Run: headless pygame with SDL's dummy video driver; simulated clock (each Clock.tick advances the game by its frame time, no real sleeping); random seed 0; keys injected as events and as key.get_pressed() state; mouse plan: one left click at the window centre at the start of phase 2, then a move to the lower-right quarter at the start of phase 3.
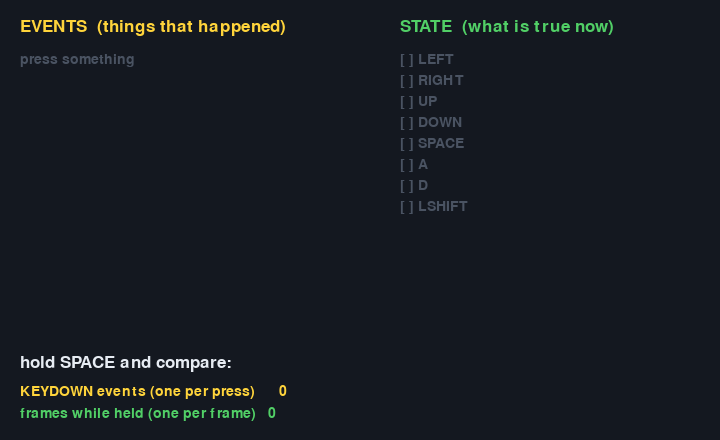
Frame 1 of 4 · flips 1–60 · no input
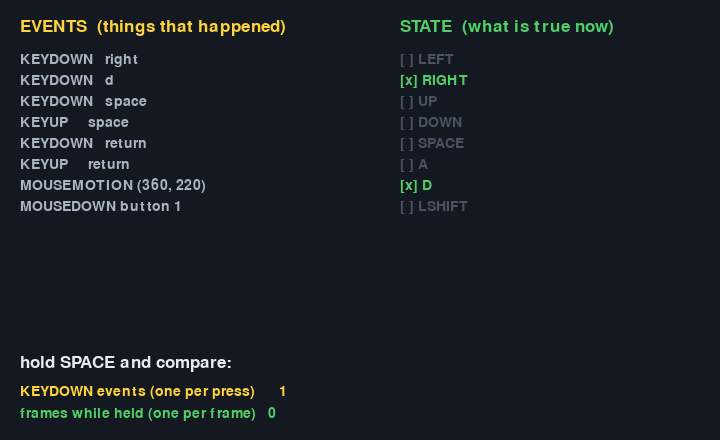
Frame 2 of 4 · flips 61–180 · clicked the window centre · tapped SPACE, RETURN · held RIGHT (→), D
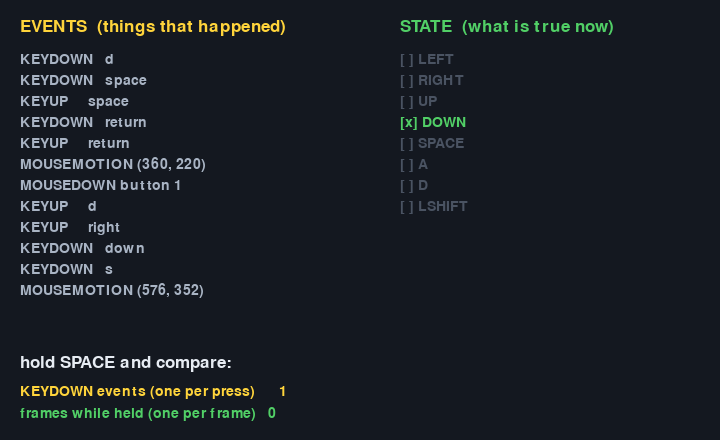
Frame 3 of 4 · flips 181–300 · moved the mouse to the lower-right quarter · held DOWN (↓), S
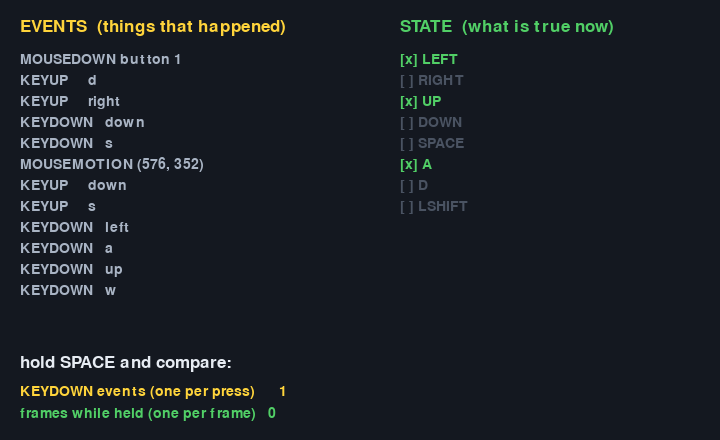
Frame 4 of 4 · flips 301–420 · held LEFT (←), A, UP (↑), W

The pygame program that drew these frames:

"""
02-events-and-state.py — two different questions, both answered in one loop.

WHAT THIS DEMONSTRATES
    EVENTS  — "this happened, once."      pygame.event.get()
    STATE   — "this is true right now."   pygame.key.get_pressed()

    The left-hand column lists events as they arrive. The right-hand column shows
    which keys are held this instant. Hold a key down and watch: ONE KEYDOWN event
    appears, and the state stays true for as long as you hold it.

    Then look at the two counters at the bottom. One counts presses; the other
    counts frames-while-held. Movement wants the second. Firing a bullet wants the
    first.

HOW TO RUN IT
    python3 02-events-and-state.py

WHAT TO CHANGE FIRST
    Hold the space bar for two seconds and compare the two counters. Then imagine
    each one is a gun.
"""

import os
import pygame

WIDTH, HEIGHT = 720, 440
SELFTEST_FRAMES = int(os.environ.get("SELFTEST_FRAMES", "0"))

# A few of the key constants, so the display can name what it sees.
WATCHED = [
    (pygame.K_LEFT, "LEFT"), (pygame.K_RIGHT, "RIGHT"),
    (pygame.K_UP, "UP"), (pygame.K_DOWN, "DOWN"),
    (pygame.K_SPACE, "SPACE"), (pygame.K_a, "A"), (pygame.K_d, "D"),
    (pygame.K_LSHIFT, "LSHIFT"),
]

pygame.init()
screen = pygame.display.set_mode((WIDTH, HEIGHT))
pygame.display.set_caption("02 - events and state")
clock = pygame.time.Clock()
font = pygame.font.SysFont(None, 21)
big = pygame.font.SysFont(None, 26)

event_log = []          # the last few events, newest last
space_presses = 0       # counted from KEYDOWN events
space_frames = 0        # counted from get_pressed()
frames = 0

running = True
while running:
    dt = clock.tick(60) / 1000.0

    # ---- EVENTS: things that happened since the last frame ---------------
    for event in pygame.event.get():
        if event.type == pygame.QUIT:
            running = False
        elif event.type == pygame.KEYDOWN:
            if event.key == pygame.K_ESCAPE:
                running = False
            if event.key == pygame.K_SPACE:
                space_presses += 1
            event_log.append("KEYDOWN   %s" % pygame.key.name(event.key))
        elif event.type == pygame.KEYUP:
            event_log.append("KEYUP     %s" % pygame.key.name(event.key))
        elif event.type == pygame.MOUSEBUTTONDOWN:
            event_log.append("MOUSEDOWN button %d" % event.button)
        elif event.type == pygame.MOUSEMOTION:
            # There are a LOT of these. Only log occasionally, or the list is
            # nothing but mouse movement - which is itself worth noticing.
            if frames % 20 == 0:
                event_log.append("MOUSEMOTION %s" % (event.pos,))
        if len(event_log) > 12:
            event_log.pop(0)

    # ---- STATE: what is true at this instant -----------------------------
    keys = pygame.key.get_pressed()
    if keys[pygame.K_SPACE]:
        space_frames += 1

    # ---- RENDER ----------------------------------------------------------
    screen.fill((20, 24, 32))

    screen.blit(big.render("EVENTS  (things that happened)", True, (255, 212, 59)), (20, 18))
    for i, line in enumerate(event_log):
        screen.blit(font.render(line, True, (169, 180, 196)), (20, 52 + i * 21))
    if not event_log:
        screen.blit(font.render("press something", True, (74, 83, 98)), (20, 52))

    screen.blit(big.render("STATE  (what is true now)", True, (81, 207, 102)), (400, 18))
    for i, (key, name) in enumerate(WATCHED):
        held = keys[key]
        colour = (81, 207, 102) if held else (74, 83, 98)
        mark = "[x]" if held else "[ ]"
        screen.blit(font.render("%s %s" % (mark, name), True, colour), (400, 52 + i * 21))

    y = HEIGHT - 86
    screen.blit(big.render("hold SPACE and compare:", True, (231, 236, 243)), (20, y))
    screen.blit(font.render("KEYDOWN events (one per press)      %d" % space_presses,
                            True, (255, 212, 59)), (20, y + 30))
    screen.blit(font.render("frames while held (one per frame)   %d" % space_frames,
                            True, (81, 207, 102)), (20, y + 52))

    pygame.display.flip()

    frames += 1
    if SELFTEST_FRAMES and frames >= SELFTEST_FRAMES:
        running = False

pygame.quit()
